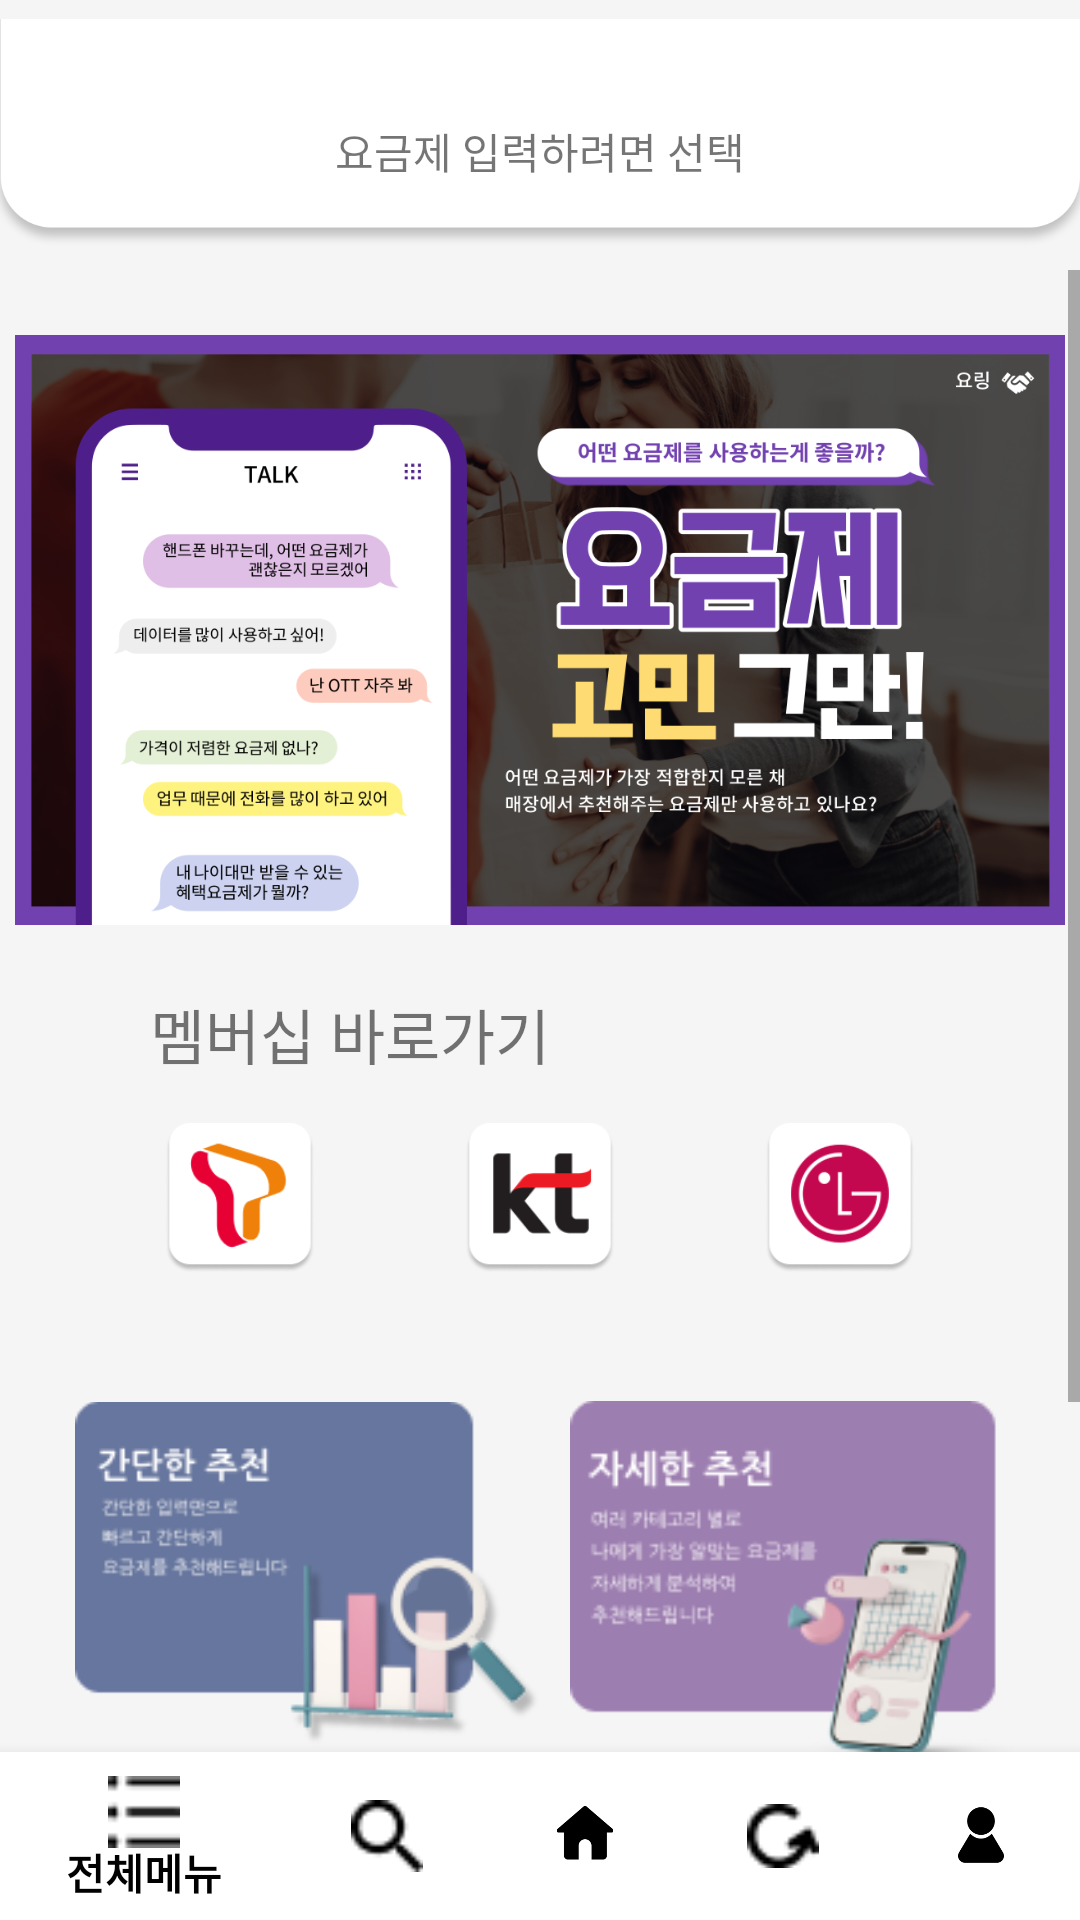

Here is an Android app screen rendered from its layout file. Give the layout XML and the strings, colors and styles it references.
<!-- AndroidManifest.xml: application theme Theme.AppCompat.DayNight.NoActionBar -->
<!-- res/layout/activity_main.xml -->
<?xml version="1.0" encoding="utf-8"?>
<RelativeLayout xmlns:android="http://schemas.android.com/apk/res/android"
    xmlns:app="http://schemas.android.com/apk/res-auto"
    xmlns:tools="http://schemas.android.com/tools"
    android:layout_width="match_parent"
    android:layout_height="match_parent"
    android:orientation="vertical"
    android:background="#f5f5f5"
    tools:context=".MainActivity2">

    <ImageView
        android:padding="0dp"
        android:id="@+id/imb_top"
        android:layout_width="wrap_content"
        android:layout_height="90dp"
        android:scaleType="fitCenter"
        android:src="@drawable/top1" />

    <LinearLayout
        android:gravity="center"
        android:layout_width="match_parent"
        android:layout_height="wrap_content"
        android:orientation="vertical"
        android:id="@+id/linear_sub_plan">

        <TextView
            android:layout_marginTop="40dp"
            android:layout_centerHorizontal="true"
            android:layout_width="wrap_content"
            android:layout_height="wrap_content"
            android:text="요금제 입력하려면 선택"
            android:fontFamily="@font/nanumsbold_e"
            android:id="@+id/tv_sub_yet"/>

        <TextView
            android:layout_marginTop="15dp"
            android:visibility="gone"
            android:layout_width="wrap_content"
            android:layout_height="wrap_content"
            android:id="@+id/tv_current_sub"
            android:fontFamily="@font/nanumsbold_e"
            android:text="현재 사용 중인 요금제"
            android:textSize="15dp" />

        <TextView
            android:layout_marginTop="10dp"
            android:layout_width="wrap_content"
            android:layout_height="wrap_content"
            android:id="@+id/tv_current_sub_name"
            android:fontFamily="@font/nanumsbold_e"
            android:visibility="gone"
            android:textSize="22dp"/>

    </LinearLayout>

    <ScrollView
        android:layout_marginBottom="20dp"
        android:layout_width="match_parent"
        android:layout_height="wrap_content"
        android:layout_below="@+id/imb_top" >

        <RelativeLayout
            android:layout_width="match_parent"
            android:layout_height="wrap_content" >

            <ImageView
                android:layout_centerHorizontal="true"
                android:scaleType="fitCenter"
                android:background="@android:color/transparent"
                android:layout_marginTop="20dp"
                android:layout_width="350dp"
                android:layout_height="200dp"
                android:src="@drawable/ad"
                android:id="@+id/img_ad1"/>

            <TextView
                android:layout_width="match_parent"
                android:layout_height="wrap_content"
                android:textSize="20dp"
                android:text="멤버십 바로가기"
                android:layout_below="@+id/img_ad1"
                android:id="@+id/tv_membership"
                android:layout_marginTop="20dp"
                android:layout_marginLeft="50dp"
                android:fontFamily="@font/nanumsbold_e" />


            <LinearLayout
                android:layout_marginTop="15dp"
                android:id="@+id/linear_membership"
                android:layout_below="@+id/tv_membership"
                android:layout_width="match_parent"
                android:layout_height="wrap_content"
                android:orientation="horizontal" >

                <ImageButton
                    android:layout_marginLeft="30dp"
                    android:src="@drawable/skt_membership"
                    android:layout_width="0dp"
                    android:layout_height="50dp"
                    android:scaleType="fitCenter"
                    android:padding="0dp"
                    android:background="@android:color/transparent"
                    android:layout_weight="1"
                    android:id="@+id/imb_skt_membership" />

                <ImageButton
                    android:src="@drawable/kt_membership"
                    android:layout_width="0dp"
                    android:layout_height="50dp"
                    android:scaleType="fitCenter"
                    android:padding="0dp"
                    android:background="@android:color/transparent"
                    android:layout_weight="1"
                    android:id="@+id/imb_kt_membership" />

                <ImageButton
                    android:layout_marginRight="30dp"
                    android:src="@drawable/lg_membership"
                    android:layout_width="0dp"
                    android:layout_height="50dp"
                    android:scaleType="fitCenter"
                    android:padding="0dp"
                    android:background="@android:color/transparent"
                    android:layout_weight="1"
                    android:id="@+id/imb_lg_membership" />

            </LinearLayout>


            <TableLayout
                android:layout_marginRight="15dp"
                android:layout_marginLeft="25dp"
                android:layout_marginBottom="20dp"
                android:layout_marginTop="30dp"
                android:layout_width="match_parent"
                android:layout_height="wrap_content"
                android:orientation="vertical"
                android:id="@+id/table1"
                android:layout_below="@+id/linear_membership">

                <TableRow
                    android:layout_width="match_parent"
                    android:layout_height="wrap_content">

                    <ImageButton
                        android:id="@+id/btn_recommend"
                        android:layout_width="200dp"
                        android:layout_height="150dp"
                        android:layout_marginBottom="30dp"
                        android:layout_weight="1"
                        android:background="@android:color/transparent"
                        android:padding="0dp"
                        android:scaleType="fitCenter"
                        android:src="@drawable/simple_recommend" />

                    <ImageButton
                        android:id="@+id/btn_detail_recommend"
                        android:layout_width="200dp"
                        android:layout_height="150dp"
                        android:layout_marginLeft="10dp"
                        android:layout_weight="1"
                        android:background="@android:color/transparent"
                        android:padding="0dp"
                        android:scaleType="fitCenter"
                        android:src="@drawable/detail_recommend" />

                </TableRow>

                <TableRow>

                    <ImageButton
                        android:background="@android:color/transparent"
                        android:scaleType="fitCenter"
                        android:padding="0dp"
                        android:layout_marginBottom="30dp"
                        android:layout_width="0dp"
                        android:layout_height="150dp"
                        android:layout_weight="1"
                        android:id="@+id/imb_news1"
                        android:src="@drawable/news1" />

                    <ImageButton
                        android:background="@android:color/transparent"
                        android:scaleType="fitCenter"
                        android:padding="0dp"
                        android:layout_width="0dp"
                        android:layout_height="150dp"
                        android:layout_weight="1"
                        android:id="@+id/imb_news2"
                        android:src="@drawable/news2" />

                    <ImageButton
                        android:background="@android:color/transparent"
                        android:scaleType="fitCenter"
                        android:padding="0dp"
                        android:layout_width="0dp"
                        android:layout_height="150dp"
                        android:layout_weight="1"
                        android:id="@+id/imb_news3"
                        android:src="@drawable/news3" />

                </TableRow>

            </TableLayout>

        </RelativeLayout>

    </ScrollView>



    
    <com.google.android.material.bottomnavigation.BottomNavigationView
        android:id="@+id/bottom_navigation"
        android:layout_width="match_parent"
        android:layout_height="wrap_content"
        android:layout_alignParentBottom="true"
        android:background="@android:color/white"
        app:itemIconTint="@drawable/selector_bottom_navigation_item"
        app:itemTextColor="@android:color/black"
        app:menu="@menu/bottom_navigation_menu" />

</RelativeLayout>
<!-- resources referenced by this layout -->
<resources>
  <!-- drawable ad: png bitmap (drawable, 397536 bytes) -->
  <!-- drawable detail_recommend: png bitmap (drawable, 12865 bytes) -->
  <!-- drawable kt_membership: png bitmap (drawable, 6171 bytes) -->
  <!-- drawable lg_membership: png bitmap (drawable, 8867 bytes) -->
  <!-- drawable news1: png bitmap (drawable, 13616 bytes) -->
  <!-- drawable news2: png bitmap (drawable, 13796 bytes) -->
  <!-- drawable news3: png bitmap (drawable, 10745 bytes) -->
  <!-- drawable simple_recommend: png bitmap (drawable, 12169 bytes) -->
  <!-- drawable skt_membership: png bitmap (drawable, 7482 bytes) -->
  <!-- drawable top1: png bitmap (drawable, 9312 bytes) -->
</resources>
